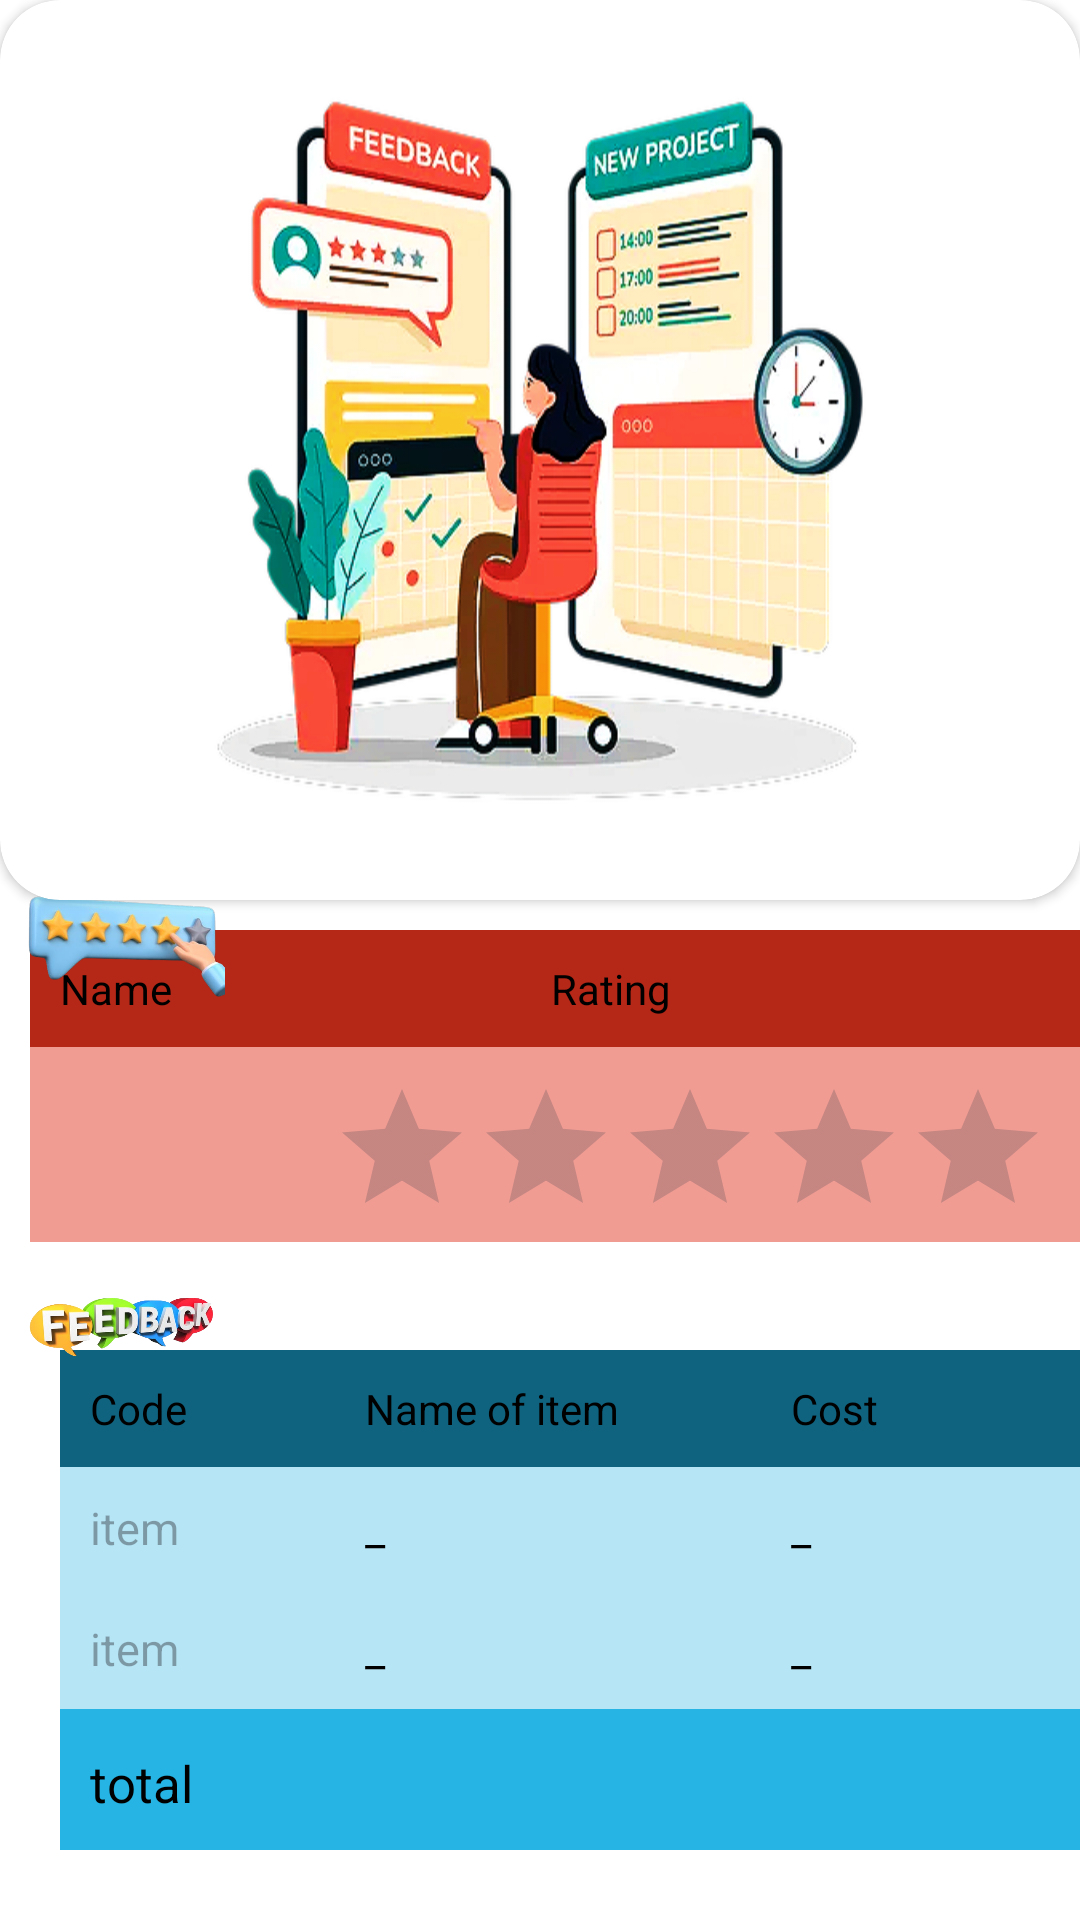

The Android layout XML behind this screen, and the referenced resources:
<!-- AndroidManifest.xml: application theme Theme.Sopermarket -->
<!-- res/layout/activity_infomanager.xml -->
<?xml version="1.0" encoding="utf-8"?>
<RelativeLayout xmlns:android="http://schemas.android.com/apk/res/android"
    xmlns:app="http://schemas.android.com/apk/res-auto"
    xmlns:tools="http://schemas.android.com/tools"
    android:layout_width="match_parent"
    android:layout_height="match_parent"
    android:background="@color/white"
    tools:context=".infomanager">

    <androidx.cardview.widget.CardView
        android:layout_width="match_parent"
        android:layout_height="300dp"
        app:cardCornerRadius="20dp"
        android:backgroundTint="@color/white"
        >

        <ImageView
            android:layout_width="match_parent"
            android:layout_height="match_parent"
            android:background="@drawable/manager"
            />

    </androidx.cardview.widget.CardView>


    <TableLayout
        android:layout_width="370dp"
        android:layout_height="110dp"
        android:layout_marginTop="310dp"
        android:layout_marginStart="10dp"
        >
    <TableRow
        android:background="#93A194"
        android:padding="10dp"
        android:backgroundTint="#B52717"
        >
        <TextView
            android:layout_width="wrap_content"
            android:layout_height="wrap_content"
            android:layout_weight="1"
            android:text="Name"
            android:textColor="@color/black"
            />
        <TextView
            android:layout_width="wrap_content"
            android:layout_height="wrap_content"
            android:layout_weight="1"
            android:layout_gravity="center_horizontal"
            android:text="Rating"
            android:textColor="@color/black"
            />

    </TableRow>

        <TableRow

            android:background="#F19C93"
            android:padding="10dp">
            <TextView
                android:id="@+id/tvnamecash"
                android:layout_width="wrap_content"
                android:layout_height="wrap_content"
                android:layout_weight="1"
                android:textColor="@color/black"
                android:textSize="18sp"/>

            <RatingBar
                android:id="@+id/ratingBar"
                android:layout_width="wrap_content"
                android:layout_height="45dp"
                android:progressTint="#ECBC0E"
                app:layout_constraintBottom_toTopOf="@+id/textView"
                app:layout_constraintEnd_toEndOf="parent"
                app:layout_constraintHorizontal_bias="0.497"
                app:layout_constraintStart_toStartOf="parent"
                app:layout_constraintTop_toTopOf="parent"
                app:layout_constraintVertical_bias="0.659"
                />
        </TableRow>
    </TableLayout>


    <TableLayout
        android:layout_width="370dp"
        android:layout_height="200dp"
        android:layout_marginTop="450dp"
        android:layout_marginStart="20dp"
        >
        <TableRow
            android:background="#10637F"
            android:padding="10dp">
            <TextView
                android:layout_width="wrap_content"
                android:layout_height="wrap_content"
                android:layout_weight="1"
                android:text="Code"
                android:textColor="@color/black"
                />
            <TextView
                android:layout_width="wrap_content"
                android:layout_height="wrap_content"
                android:layout_weight="1"
                android:text="Name of item"
                android:textColor="@color/black"
                />
            <TextView
                android:layout_width="wrap_content"
                android:layout_height="wrap_content"
                android:layout_weight="1"
                android:text="Cost"
                android:textColor="@color/black"
                />
        </TableRow>
        <TableRow
            android:background="#B6E6F6"
            android:padding="10dp">
            <TextView
                android:id="@+id/tvItemCode1"
                android:layout_width="wrap_content"
                android:layout_height="wrap_content"
                android:layout_weight="1"
                android:inputType="textCapWords"
                android:hint="item"
                android:textColor="@color/black"
                android:textSize="15dp"/>
            <TextView
                android:id="@+id/tvItemName1"
                android:layout_width="wrap_content"
                android:layout_height="wrap_content"
                android:layout_weight="1"
                android:text="_"
                android:textColor="@color/black"
                android:textSize="15dp"/>
            <TextView
                android:id="@+id/tvItemCost1"
                android:layout_width="wrap_content"
                android:layout_height="wrap_content"
                android:layout_weight="1"
                android:text="_"
                android:textColor="@color/black"
                android:textSize="15dp"/>
        </TableRow>
        <TableRow
            android:background="#B6E6F6"
            android:padding="10dp">
            <TextView
                android:id="@+id/tvItemCode2"
                android:layout_width="wrap_content"
                android:layout_height="wrap_content"
                android:layout_weight="1"
                android:inputType="textCapWords"
                android:hint="item"
                android:textColor="@color/black"
                android:textSize="15dp"/>
            <TextView
                android:id="@+id/tvItemName2"
                android:layout_width="wrap_content"
                android:layout_height="wrap_content"
                android:layout_weight="1"
                android:text="_"
                android:textColor="@color/black"
                android:textSize="15dp"/>
            <TextView
                android:id="@+id/tvItemCost2"
                android:layout_width="wrap_content"
                android:layout_height="wrap_content"
                android:layout_weight="1"
                android:text="_"
                android:textColor="@color/black"
                android:textSize="15dp"/>
        </TableRow>

        <TableRow
            android:background="#25B4E4"
            android:padding="10dp">

            <TextView
                android:id="@+id/tvtotal"
                android:layout_width="wrap_content"
                android:layout_height="wrap_content"
                android:layout_weight="1"
                android:text="total"
                android:textColor="@color/black"
                android:textSize="17sp"/>
            <TextView
                android:id="@+id/tvTotalCost"
                android:layout_width="wrap_content"
                android:layout_height="wrap_content"
                android:layout_weight="1"
                android:text=""
                android:layout_marginStart="80dp"
                android:textColor="@color/black"
                android:textSize="20sp"/>
        </TableRow>

    </TableLayout>

    <Button
        android:id="@+id/butcode"
        android:layout_width="200dp"
        android:layout_height="50dp"
        android:layout_marginTop="680dp"
        android:layout_marginStart="100dp"
        android:layout_gravity="center_horizontal"
        android:backgroundTint="#046262"
        android:text="Submit"
        android:textColor="@color/white"
        android:textSize="20sp"
        />

    <ImageView
        android:layout_width="70dp"
        android:layout_height="70dp"
        android:layout_marginTop="280dp"
        android:layout_marginStart="5dp"
        android:src="@drawable/ratingimage"
        />
    <ImageView
        android:layout_width="70dp"
        android:layout_height="70dp"
        android:layout_marginTop="410dp"
        android:layout_marginStart="5dp"
        android:src="@drawable/feedbackimage"
        />
</RelativeLayout>
<!-- resources referenced by this layout -->
<resources>
  <color name="black">#FF000000</color>
  <color name="white">#FFFFFFFF</color>
  <!-- drawable feedbackimage: png bitmap (drawable, 92555 bytes) -->
  <!-- drawable manager: png bitmap (drawable, 179060 bytes) -->
  <!-- drawable ratingimage: png bitmap (drawable, 114758 bytes) -->
  <style name="Theme.Sopermarket" parent="Base.Theme.Sopermarket" />
  <style name="Base.Theme.Sopermarket" parent="Theme.Material3.DayNight.NoActionBar">
          
          
          <item name="buttonBarNegativeButtonStyle">@color/parent</item>
          <item name="android:statusBarColor">@color/project_background</item>
  
      </style>
  <color name="parent">#198EB6</color>
  <color name="project_background">#198EB6</color>
</resources>
